Labelled photos from "cnn_dataset", an image-classification folder in upputurisrilaxmi-ui/Project_ML. The possible labels are: crop, weed.

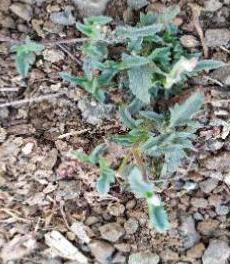
Label: weed

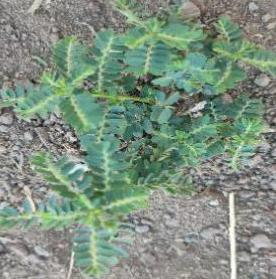
Label: weed

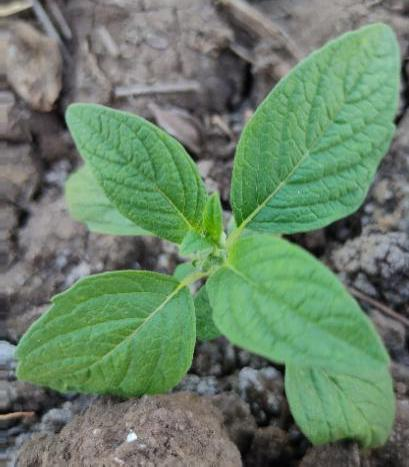
Label: crop

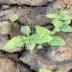
Label: crop

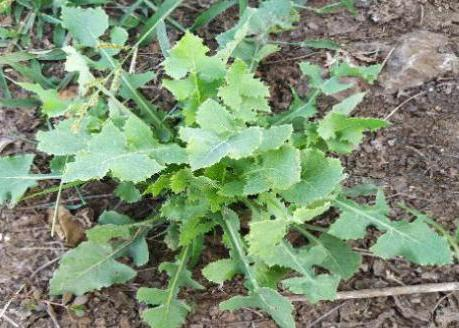
Label: weed

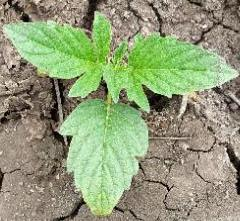
Label: crop
